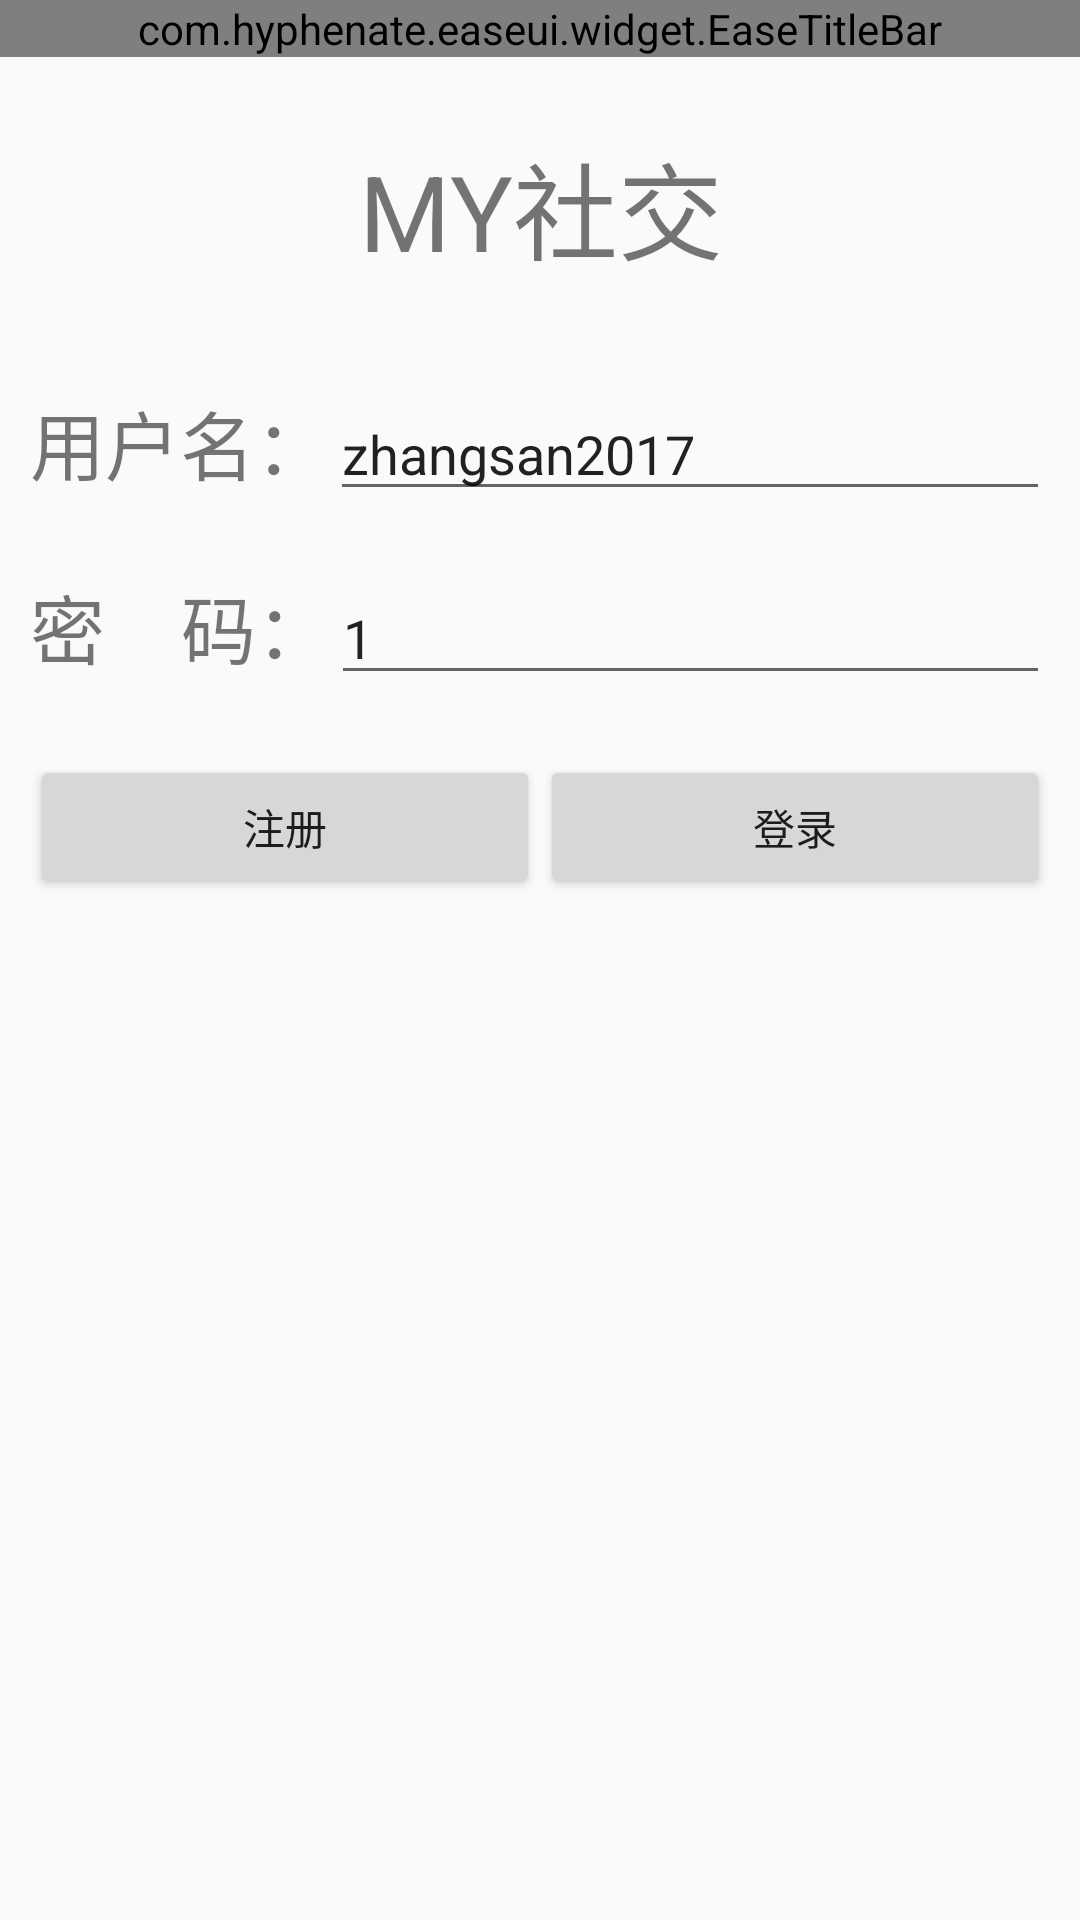

The Android layout XML behind this screen, and the referenced resources:
<!-- AndroidManifest.xml: activity theme AppTheme.NoActionBar -->
<!-- res/layout/activity_login.xml -->
<?xml version="1.0" encoding="utf-8"?>
<LinearLayout xmlns:android="http://schemas.android.com/apk/res/android"
    xmlns:app="http://schemas.android.com/apk/res-auto"
    android:layout_width="match_parent"
    android:layout_height="match_parent"
    android:orientation="vertical">

    <com.hyphenate.easeui.widget.EaseTitleBar
        android:layout_width="match_parent"
        android:layout_height="wrap_content"
        app:titleBarTitle="登录">

    </com.hyphenate.easeui.widget.EaseTitleBar>


    <LinearLayout
        android:layout_width="match_parent"
        android:layout_height="100dp"
        android:orientation="vertical">

        <TextView
            android:layout_width="match_parent"
            android:layout_height="match_parent"
            android:gravity="center"
            android:text="MY社交"
            android:textSize="35sp" />

    </LinearLayout>

    <LinearLayout
        android:layout_width="match_parent"
        android:layout_height="wrap_content"
        android:layout_margin="10dp"
        android:orientation="horizontal">

        <TextView
            android:layout_width="wrap_content"
            android:layout_height="wrap_content"
            android:text="用户名："
            android:textSize="25sp" />

        <EditText
            android:id="@+id/et_login_name"
            android:layout_width="match_parent"
            android:layout_height="wrap_content"
            android:inputType="text"
            android:lines="1"
            android:maxLines="1"
            android:text="zhangsan2017" />

    </LinearLayout>

    <LinearLayout
        android:layout_width="match_parent"
        android:layout_height="wrap_content"
        android:layout_margin="10dp"
        android:orientation="horizontal">

        <TextView
            android:layout_width="wrap_content"
            android:layout_height="wrap_content"
            android:text="密    码："
            android:textSize="25sp" />

        <EditText
            android:id="@+id/et_login_pwd"
            android:layout_width="match_parent"
            android:layout_height="wrap_content"
            android:inputType="number"
            android:text="1" />

    </LinearLayout>


    <LinearLayout
        android:layout_width="match_parent"
        android:layout_height="wrap_content"
        android:layout_margin="10dp"
        android:orientation="horizontal">

        <Button
            android:id="@+id/bt_login_regist"
            android:layout_width="0dp"
            android:layout_height="wrap_content"
            android:layout_weight="1"
            android:text="注册" />


        <Button
            android:id="@+id/bt_login_login"
            android:layout_width="0dp"
            android:layout_height="wrap_content"
            android:layout_weight="1"
            android:text="登录" />

    </LinearLayout>

</LinearLayout>
<!-- resources referenced by this layout -->
<resources>
  <style name="AppTheme.NoActionBar">
          <item name="windowActionBar">false</item>
          <item name="windowNoTitle">true</item>
      </style>
</resources>
